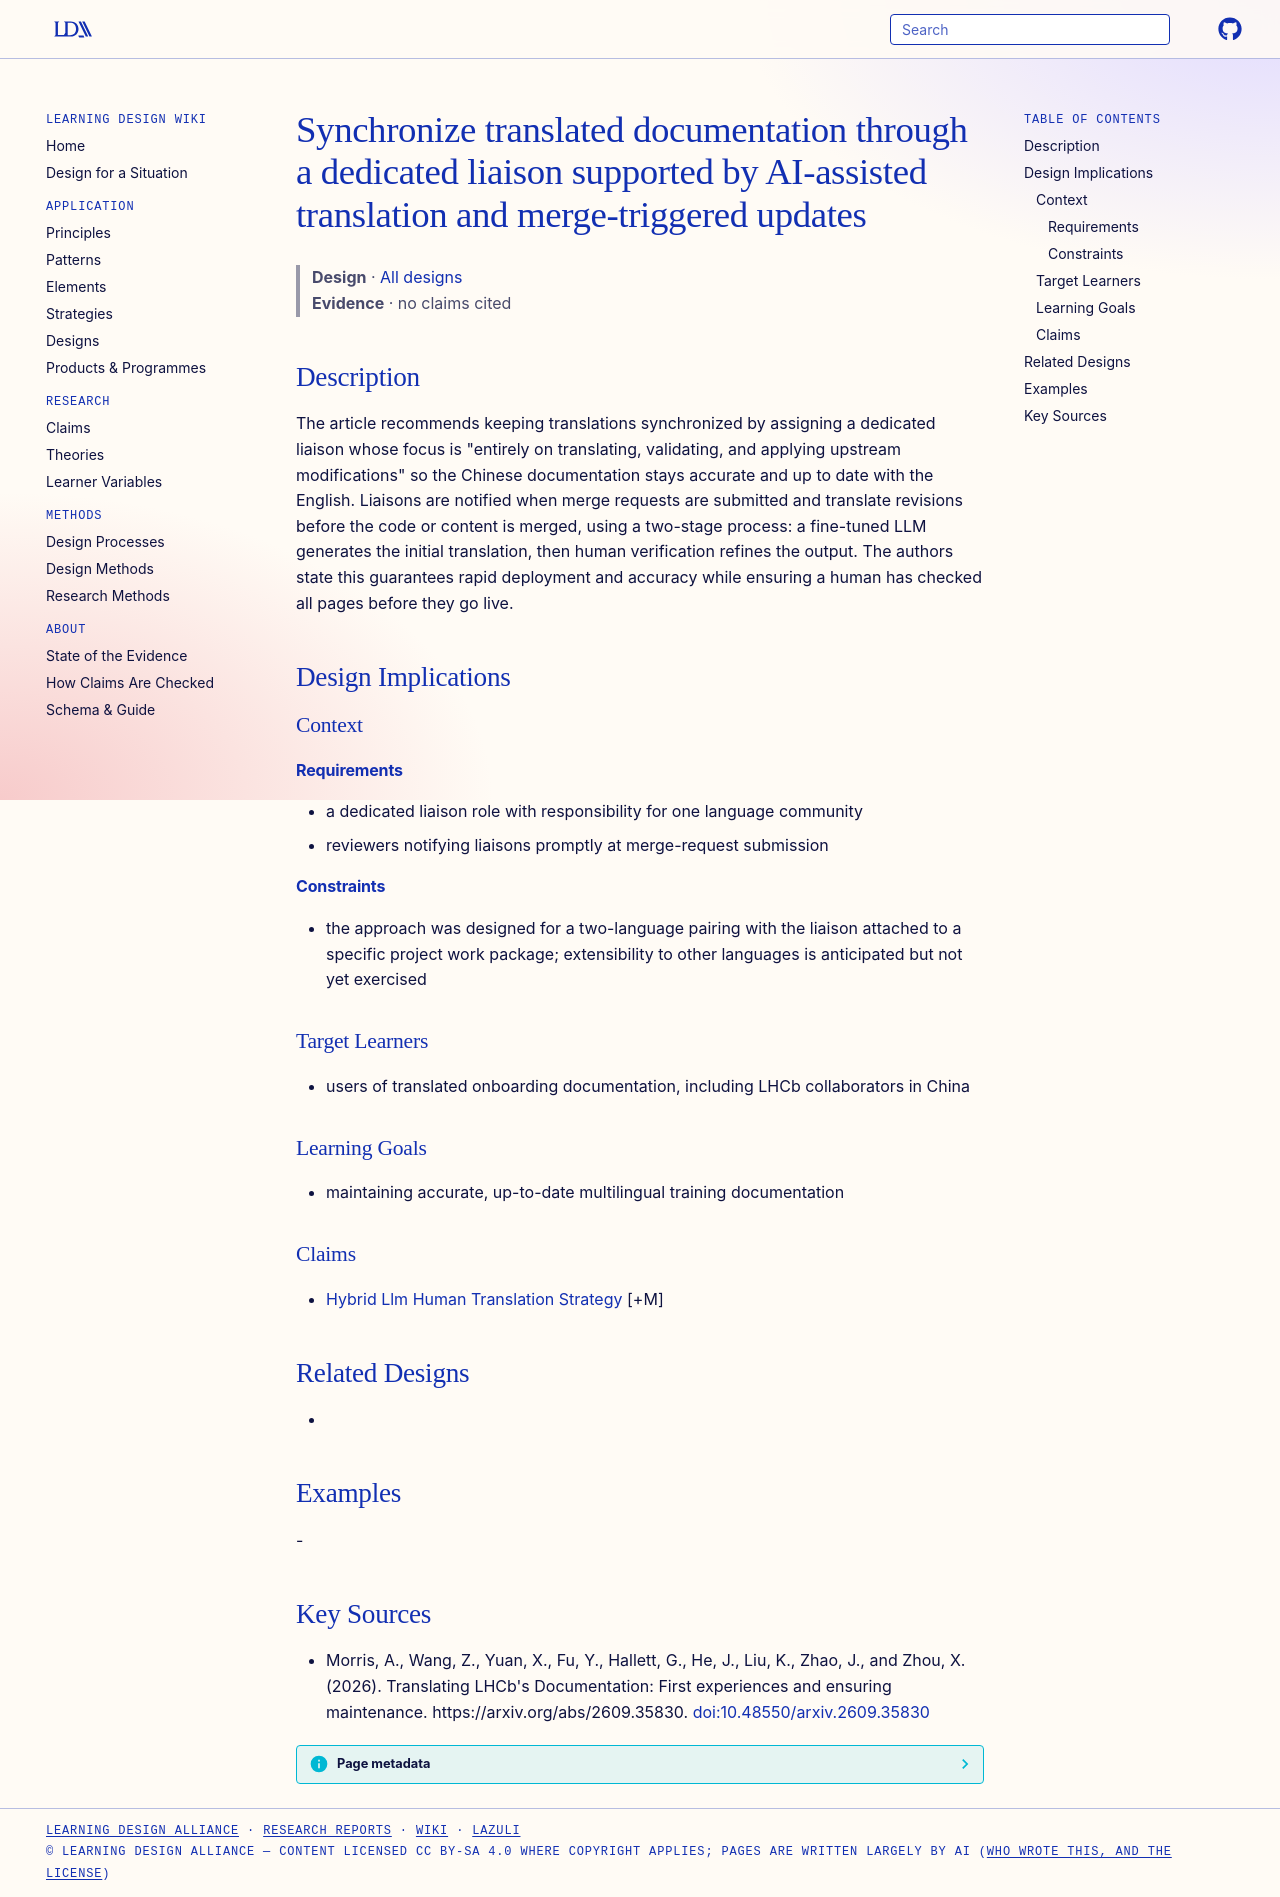

repository: Learning-Design-Alliance/learning-wiki · page: designs/liaison-synchronization-principle/index.html · generator: mkdocs

---
type: design
id: liaison-synchronization-principle
title: Synchronize translated documentation through a dedicated liaison supported by AI-assisted translation and merge-triggered updates
description: "The article recommends keeping translations synchronized by assigning a dedicated liaison whose focus is \"entirely on translating, validating, and applying upstream modifications\" so the Chinese documentation stays ac..."
status: review
generated:
  by: "process:settle-candidates"
  at: 2026-11-22
sources:
  - id: morris-2026
    resource: "https://arxiv.org/abs/2609.35830"
    title: "Morris, A., Wang, Z., Yuan, X., Fu, Y., Hallett, G., He, J., Liu, K., Zhao, J., and Zhou, X. (2026). Translating LHCb's Documentation: First experiences and ensuring maintenance. https://arxiv.org/abs/2609.35830"
    author: Morris, A., Wang, Z., Yuan, X., Fu, Y., Hallett, G., He, J., Liu, K., Zhao, J., and Zhou, X
---

# Synchronize translated documentation through a dedicated liaison supported by AI-assisted translation and merge-triggered updates

> **Design** · [All designs](index.md)
> **Evidence** · no claims cited

## Description
The article recommends keeping translations synchronized by assigning a dedicated liaison whose focus is "entirely on translating, validating, and applying upstream modifications" so the Chinese documentation stays accurate and up to date with the English. Liaisons are notified when merge requests are submitted and translate revisions before the code or content is merged, using a two-stage process: a fine-tuned LLM generates the initial translation, then human verification refines the output. The authors state this guarantees rapid deployment and accuracy while ensuring a human has checked all pages before they go live.

## Design Implications

### Context
#### Requirements
- a dedicated liaison role with responsibility for one language community
- reviewers notifying liaisons promptly at merge-request submission
#### Constraints
- the approach was designed for a two-language pairing with the liaison attached to a specific project work package; extensibility to other languages is anticipated but not yet exercised

### Target Learners
- users of translated onboarding documentation, including LHCb collaborators in China

### Learning Goals
- maintaining accurate, up-to-date multilingual training documentation

### Claims
- [Hybrid Llm Human Translation Strategy](../strategies/hybrid-llm-human-translation-strategy.md) [+M]

## Related Designs
- 

## Examples
-

## Key Sources
- Morris, A., Wang, Z., Yuan, X., Fu, Y., Hallett, G., He, J., Liu, K., Zhao, J., and Zhou, X. (2026). Translating LHCb's Documentation: First experiences and ensuring maintenance. https://arxiv.org/abs/2609.35830. [doi:10.48550/arxiv.2609.35830](https://doi.org/10.48550/arxiv.2609.35830)
